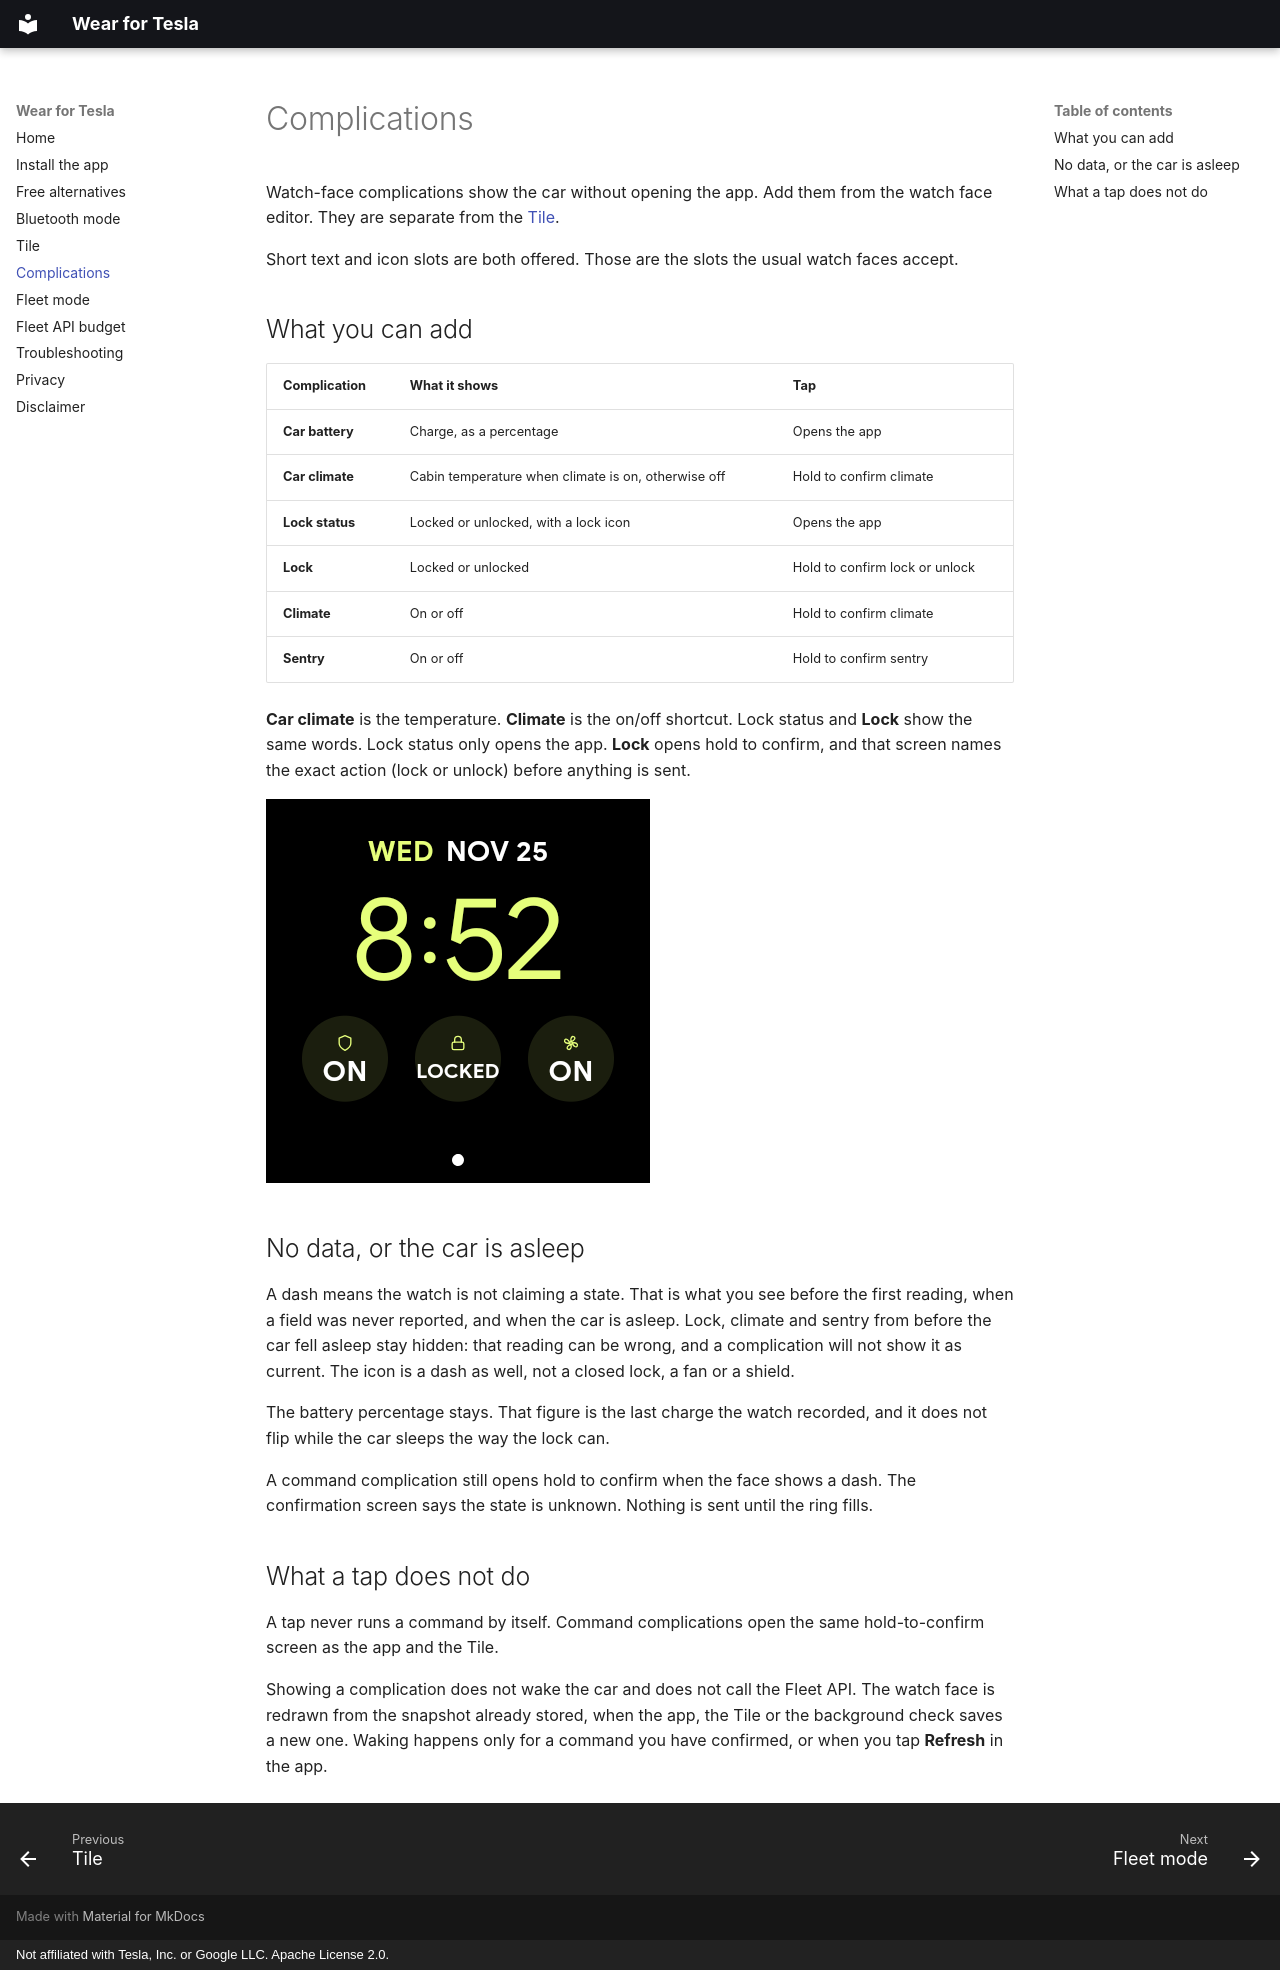

repository: Giack/wear-for-tesla · page: complications/index.html · generator: mkdocs · copyright: Not affiliated with Tesla, Inc. or Google LLC. Apache License 2.0.

# Complications

Watch-face complications show the car without opening the app. Add them from the watch face editor. They are separate from the [Tile](tile.md).

Short text and icon slots are both offered. Those are the slots the usual watch faces accept.

## What you can add

| Complication | What it shows | Tap |
|---|---|---|
| **Car battery** | Charge, as a percentage | Opens the app |
| **Car climate** | Cabin temperature when climate is on, otherwise off | Hold to confirm climate |
| **Lock status** | Locked or unlocked, with a lock icon | Opens the app |
| **Lock** | Locked or unlocked | Hold to confirm lock or unlock |
| **Climate** | On or off | Hold to confirm climate |
| **Sentry** | On or off | Hold to confirm sentry |

**Car climate** is the temperature. **Climate** is the on/off shortcut. Lock status and **Lock** show the same words. Lock status only opens the app. **Lock** opens hold to confirm, and that screen names the exact action (lock or unlock) before anything is sent.

![Utility watch face with Sentry, lock status and climate](assets/screens/complications.png)

## No data, or the car is asleep

A dash means the watch is not claiming a state. That is what you see before the first reading, when a field was never reported, and when the car is asleep. Lock, climate and sentry from before the car fell asleep stay hidden: that reading can be wrong, and a complication will not show it as current. The icon is a dash as well, not a closed lock, a fan or a shield.

The battery percentage stays. That figure is the last charge the watch recorded, and it does not flip while the car sleeps the way the lock can.

A command complication still opens hold to confirm when the face shows a dash. The confirmation screen says the state is unknown. Nothing is sent until the ring fills.

## What a tap does not do

A tap never runs a command by itself. Command complications open the same hold-to-confirm screen as the app and the Tile.

Showing a complication does not wake the car and does not call the Fleet API. The watch face is redrawn from the snapshot already stored, when the app, the Tile or the background check saves a new one. Waking happens only for a command you have confirmed, or when you tap **Refresh** in the app.
